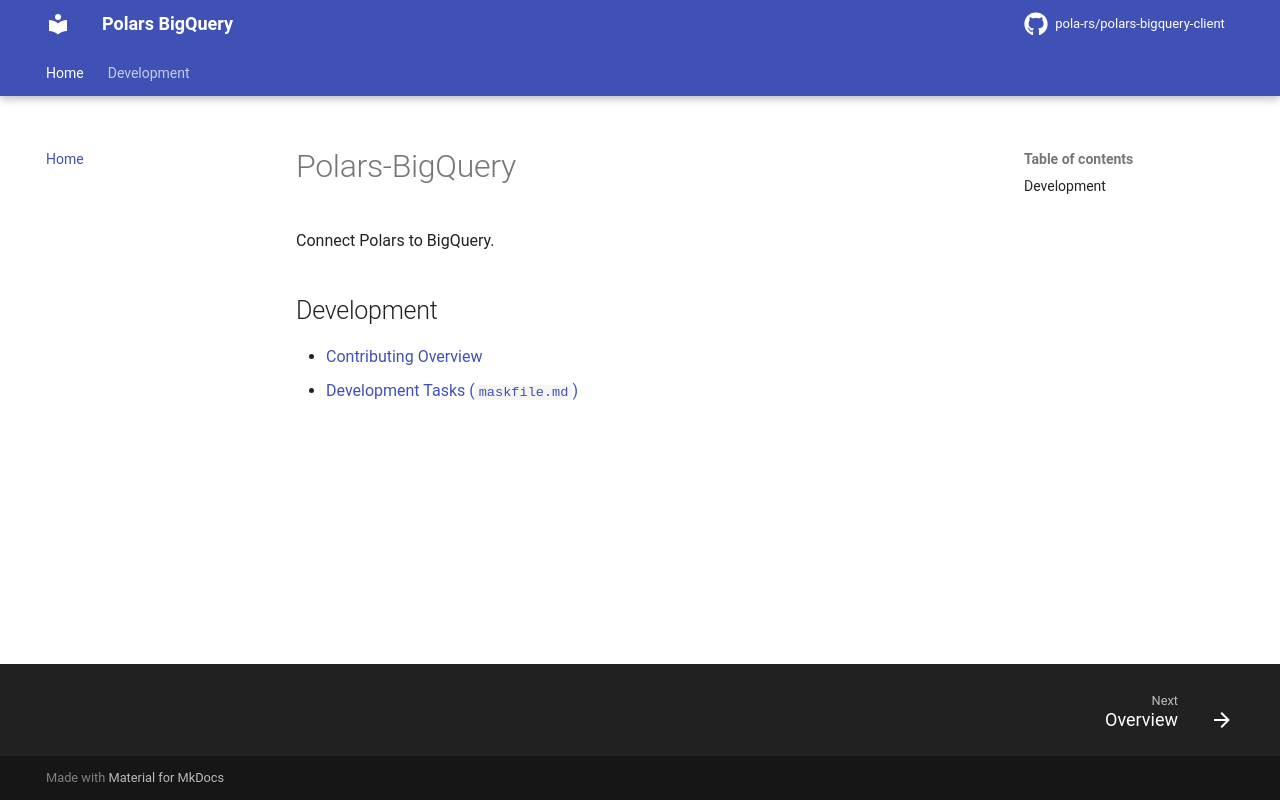

repository: pola-rs/polars-bigquery-client · page: index.html · generator: mkdocs

# Polars-BigQuery

Connect Polars to BigQuery.

## Development

- [Contributing Overview](development/contributing/index.md)
- [Development Tasks (`maskfile.md`)](development/contributing/maskfile.md)
